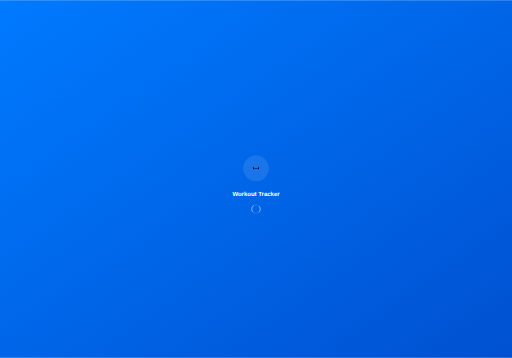
t = 0.00 s
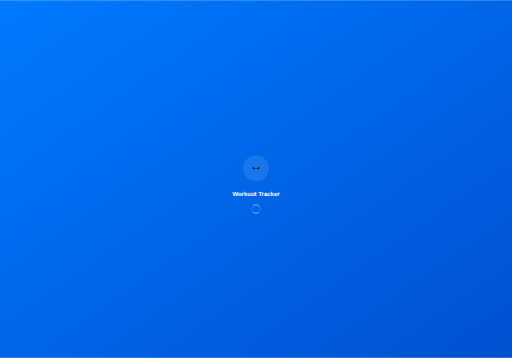
t = 0.25 s
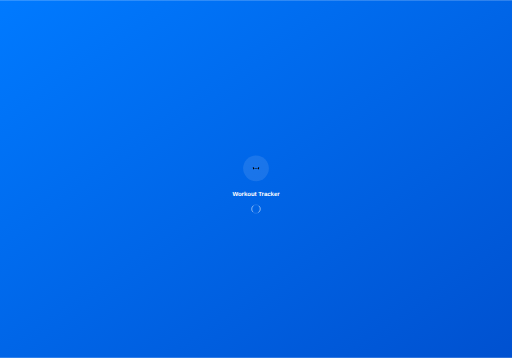
t = 0.50 s
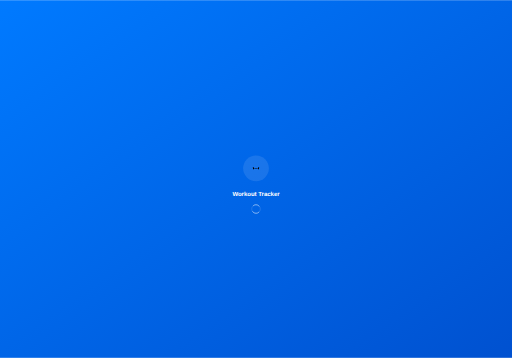
t = 0.75 s

The animated SVG that drew these frames (rendered in a browser with its animation timeline set to each time). Animation: 1 SMIL element (animateTransform=1); one cycle of 1.00 s, repeats indefinitely.


      <svg width="2388" height="1668" viewBox="0 0 2388 1668" xmlns="http://www.w3.org/2000/svg">
        <defs>
          <linearGradient id="gradient" x1="0%" y1="0%" x2="100%" y2="100%">
            <stop offset="0%" style="stop-color:#007AFF;stop-opacity:1" />
            <stop offset="100%" style="stop-color:#0051D0;stop-opacity:1" />
          </linearGradient>
        </defs>
        
        <!-- Background -->
        <rect width="2388" height="1668" fill="url(#gradient)"/>
        
        <!-- App Icon -->
        <g transform="translate(1194,784)">
          <circle cx="0" cy="0" r="60" fill="rgba(255,255,255,0.1)"/>
          
        <!-- Dumbbell -->
        <rect x="-14.0625" y="-4.6875" width="4.6875" height="9.375" rx="0.9375"/>
        <rect x="-8.203125" y="-0.9375" width="16.40625" height="1.875" rx="0.9375"/>
        <rect x="9.375" y="-4.6875" width="4.6875" height="9.375" rx="0.9375"/>
      
        </g>
        
        <!-- App Name -->
        <text x="1194" y="914" fill="white" font-family="SF Pro Display, -apple-system, sans-serif" font-size="28" font-weight="600" text-anchor="middle">
          Workout Tracker
        </text>
        
        <!-- Loading Indicator -->
        <g transform="translate(1194,974)">
          <circle cx="0" cy="0" r="20" fill="none" stroke="rgba(255,255,255,0.3)" stroke-width="2"/>
          <circle cx="0" cy="0" r="20" fill="none" stroke="white" stroke-width="2" stroke-linecap="round" 
                  stroke-dasharray="31.416" stroke-dashoffset="15.708">
            <animateTransform attributeName="transform" type="rotate" dur="1s" repeatCount="indefinite" values="0;360"/>
          </circle>
        </g>
      </svg>
    